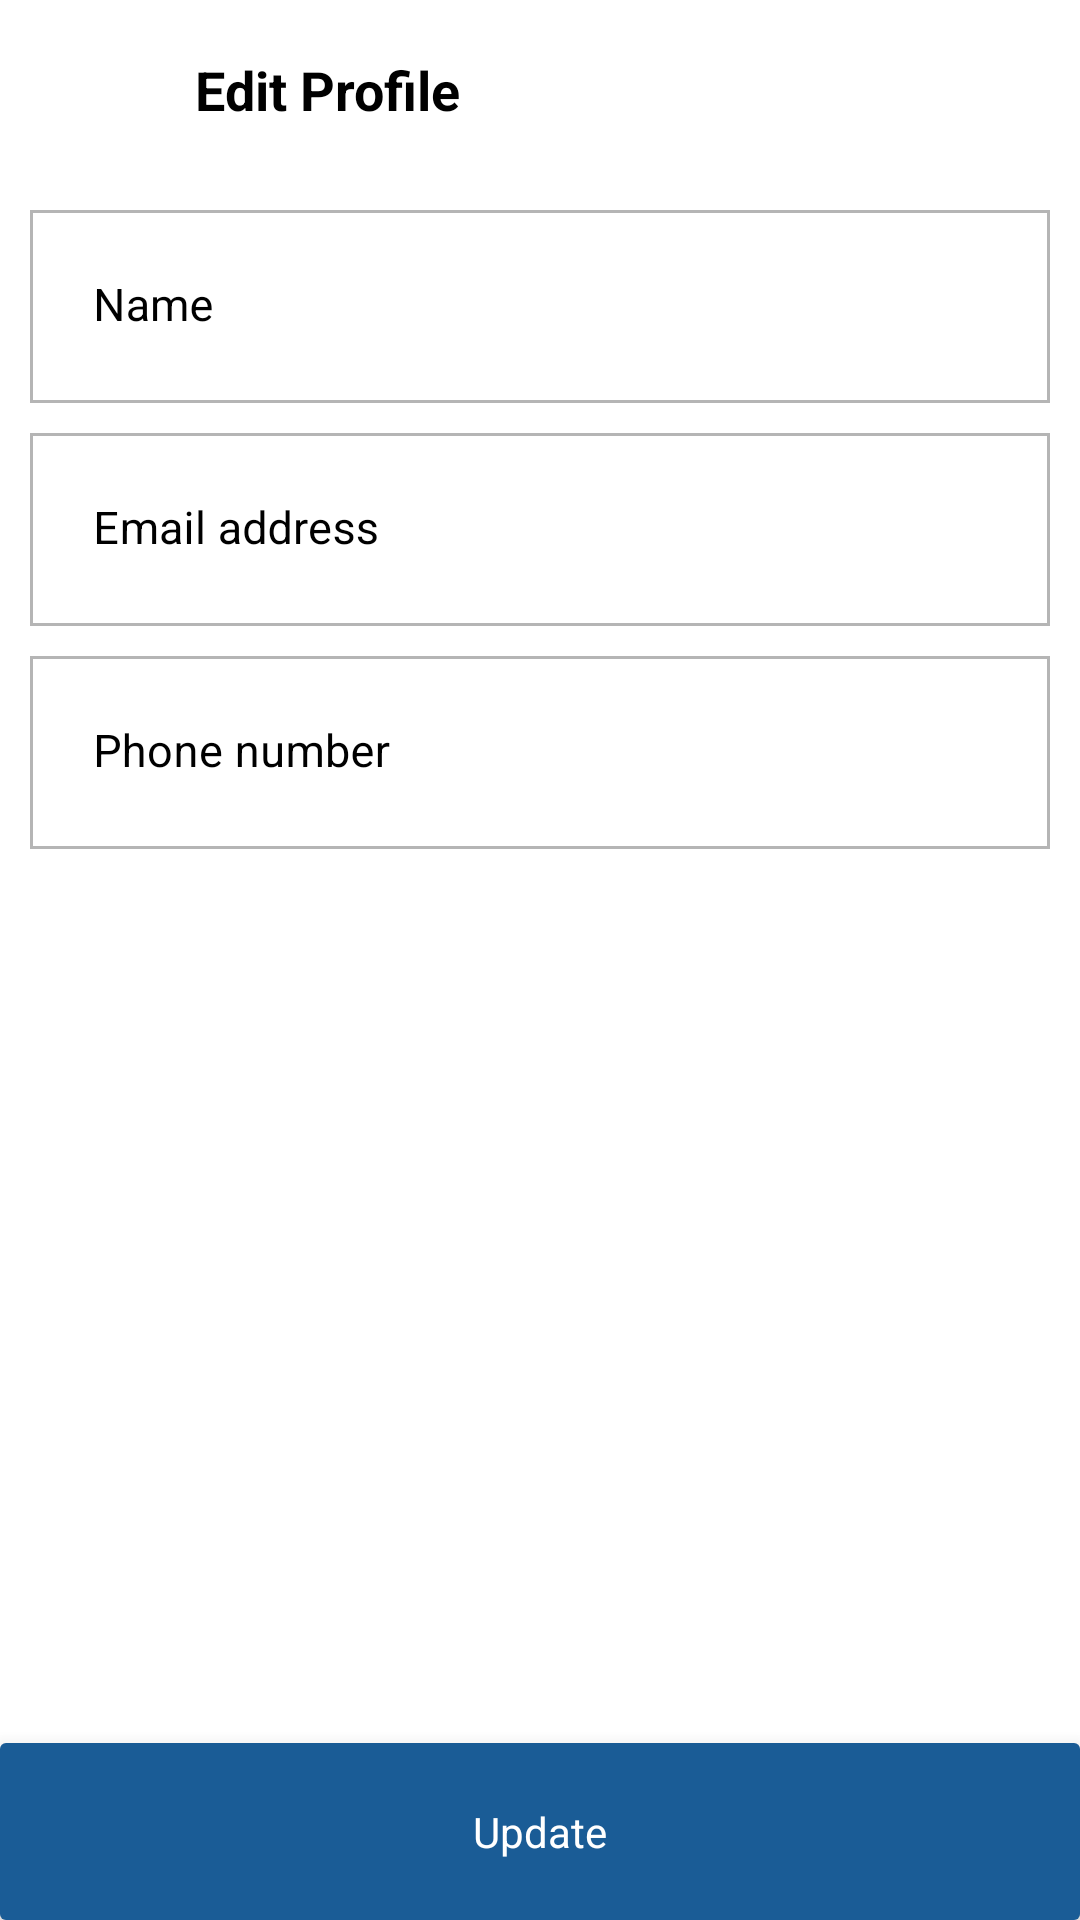

This screen was rendered from an Android layout file. Write that file and the resources it references.
<!-- AndroidManifest.xml: application theme Theme.Besakina -->
<!-- res/layout/activity_edit_profile.xml -->
<?xml version="1.0" encoding="utf-8"?>
<RelativeLayout xmlns:android="http://schemas.android.com/apk/res/android"
    xmlns:app="http://schemas.android.com/apk/res-auto"
    xmlns:tools="http://schemas.android.com/tools"
    android:layout_width="match_parent"
    android:layout_height="match_parent"
    tools:context=".ui.activity.EditProfileActivity">
    <ImageView
        android:id="@+id/back_arrow"
        android:layout_width="40dp"
        android:layout_height="40dp"
        android:src="@drawable/baseline_keyboard_backspace_24"
        android:layout_margin="10dp"
        android:padding="5dp"/>
    <TextView
        android:layout_width="wrap_content"
        android:layout_height="wrap_content"
        android:textColor="@color/text_color"
        android:text="Edit Profile"
        android:textSize="18sp"
        android:textStyle="bold"
        android:gravity="center"
        android:layout_toRightOf="@+id/back_arrow"
        android:layout_alignTop="@+id/back_arrow"
        android:layout_alignBottom="@+id/back_arrow"
        android:layout_marginStart="5dp"/>
    <ScrollView
        android:layout_width="match_parent"
        android:layout_height="wrap_content"
        android:layout_above="@+id/post_card"
        android:layout_below="@+id/back_arrow">
        <LinearLayout
            android:layout_width="match_parent"
            android:layout_height="wrap_content"
            android:orientation="vertical">
            <com.google.android.material.textfield.TextInputLayout
                android:id="@+id/institution_lay"
                android:layout_width="match_parent"
                android:layout_height="wrap_content"
                android:layout_centerVertical="true"
                android:layout_marginStart="10dp"
                android:layout_marginEnd="10dp"
                android:layout_marginTop="10dp"
                android:padding="5dp"
                android:background="@drawable/sharp_corner_border_bg"
                android:textColorHint="@color/black"
                app:boxBackgroundColor="@color/transparent"
                app:boxStrokeWidth="0dp"
                app:boxStrokeWidthFocused="0dp"
                app:helperText=""
                app:helperTextTextColor="@color/text_color"
                app:hintTextColor="@color/text_color"
                tools:ignore="MissingClass">

                <com.google.android.material.textfield.TextInputEditText
                    android:id="@+id/institution_txt"
                    android:layout_width="match_parent"
                    android:layout_height="wrap_content"
                    android:hint="Name"
                    android:inputType="text"
                    android:singleLine="true"
                    android:textColor="@color/text_color"
                    android:textCursorDrawable="@null"
                    android:textSize="15sp" />
            </com.google.android.material.textfield.TextInputLayout>
            <com.google.android.material.textfield.TextInputLayout
                android:id="@+id/title_lay"
                android:layout_width="match_parent"
                android:layout_height="wrap_content"
                android:layout_centerVertical="true"
                android:layout_marginStart="10dp"
                android:layout_marginEnd="10dp"
                android:layout_marginTop="10dp"
                android:padding="5dp"
                android:background="@drawable/sharp_corner_border_bg"
                android:textColorHint="@color/black"
                app:boxBackgroundColor="@color/transparent"
                app:boxStrokeWidth="0dp"
                app:boxStrokeWidthFocused="0dp"
                app:helperText=""
                app:helperTextTextColor="@color/text_color"
                app:hintTextColor="@color/text_color"
                tools:ignore="MissingClass">

                <com.google.android.material.textfield.TextInputEditText
                    android:id="@+id/title_txt"
                    android:layout_width="match_parent"
                    android:layout_height="wrap_content"
                    android:hint="Email address"
                    android:inputType="text"
                    android:singleLine="true"
                    android:textColor="@color/text_color"
                    android:textCursorDrawable="@null"
                    android:textSize="15sp" />
            </com.google.android.material.textfield.TextInputLayout>
            <com.google.android.material.textfield.TextInputLayout
                android:id="@+id/des_lay"
                android:layout_width="match_parent"
                android:layout_height="wrap_content"
                android:layout_centerVertical="true"
                android:layout_marginStart="10dp"
                android:layout_marginEnd="10dp"
                android:layout_marginTop="10dp"
                android:padding="5dp"
                android:background="@drawable/sharp_corner_border_bg"
                android:textColorHint="@color/black"
                app:boxBackgroundColor="@color/transparent"
                app:boxStrokeWidth="0dp"
                app:boxStrokeWidthFocused="0dp"
                app:helperText=""
                app:helperTextTextColor="@color/text_color"
                app:hintTextColor="@color/text_color"
                tools:ignore="MissingClass">

                <com.google.android.material.textfield.TextInputEditText
                    android:id="@+id/dsc_txt"
                    android:layout_width="match_parent"
                    android:layout_height="wrap_content"
                    android:hint="Phone number"
                    android:inputType="text"
                    android:singleLine="true"
                    android:textColor="@color/text_color"
                    android:textCursorDrawable="@null"
                    android:textSize="15sp" />
            </com.google.android.material.textfield.TextInputLayout>
        </LinearLayout>
    </ScrollView>
    <androidx.cardview.widget.CardView
        android:id="@+id/post_card"
        android:layout_width="match_parent"
        android:layout_height="wrap_content"
        android:layout_alignParentBottom="true"
        app:cardElevation="10dp">
        <TextView
            android:id="@+id/post_btn"
            android:layout_width="match_parent"
            android:layout_height="wrap_content"
            android:text="Update"
            android:background="@color/theme_color"
            android:textColor="@color/white"
            android:gravity="center"
            android:padding="20dp"
            android:elevation="10dp"
            android:clickable="true"
            android:focusable="true" />
    </androidx.cardview.widget.CardView>
</RelativeLayout>
<!-- resources referenced by this layout -->
<resources>
  <color name="black">#FF000000</color>
  <color name="text_color">#000000</color>
  <color name="theme_color">#1A5C96</color>
  <color name="transparent">#00000000</color>
  <color name="white">#FFFFFFFF</color>
  <!-- drawable sharp_corner_border_bg (drawable) -->
  <?xml version="1.0" encoding="utf-8"?>
  <shape xmlns:android="http://schemas.android.com/apk/res/android">
      <corners android:radius="0dp"/>
      <stroke android:color="@color/light_grey"
          android:width="1dp"/>
  </shape>
  <style name="Theme.Besakina" parent="Base.Theme.Besakina" />
  <color name="light_grey">#B5B5B5</color>
  <style name="Base.Theme.Besakina" parent="Theme.MaterialComponents.Light.NoActionBar">
          
           <item name="colorPrimary">@color/theme_color</item>
          <item name="android:statusBarColor" tools:targetApi="l">@color/theme_color</item>
  
      </style>
</resources>
